Dataset: cadmnist (GitHub, Shrek4/cad-dataset). Classes: bearings, bolts, nuts, seals, washers.

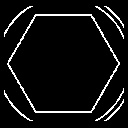
Label: bolts

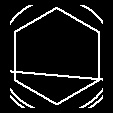
Label: bolts

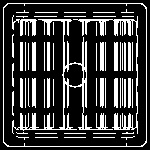
Label: bearings

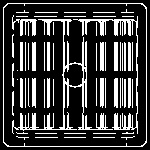
Label: bearings

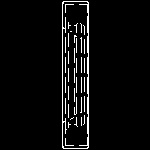
Label: seals

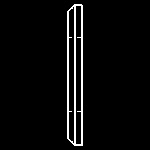
Label: washers
